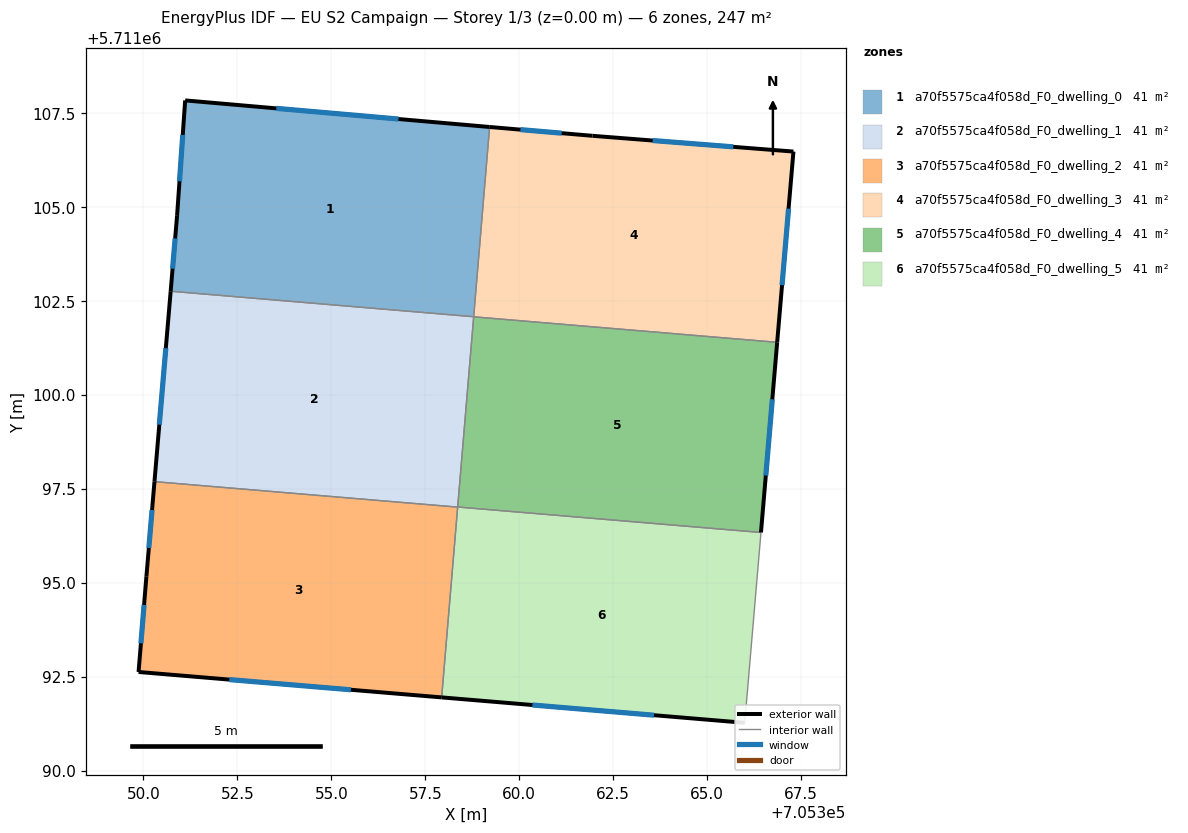
=== STOREY PLAN SPEC (per zone: floor XY polygon, exterior-wall plan segments, windows/doors) ===
zone 1: a70f5575ca4f058d_F0_dwelling_0  (41.1 m²)
  floor: (705358.79, 5711102.08) (705359.21, 5711107.12) (705351.11, 5711107.83) (705350.90, 5711104.76) (705350.73, 5711102.75)
  exterior wall: (705350.90, 5711104.76) – (705351.11, 5711107.83)  [3.1 m]
    window: (705350.96, 5711105.68) – (705351.05, 5711106.91)  [1.5 m²]
  exterior wall: (705351.11, 5711107.83) – (705359.21, 5711107.12)  [8.1 m]
    window: (705353.54, 5711107.62) – (705356.79, 5711107.34)  [3.9 m²]
  exterior wall: (705350.73, 5711102.75) – (705350.90, 5711104.76)  [2.0 m]
    window: (705350.78, 5711103.35) – (705350.85, 5711104.16)  [1.0 m²]
  interior walls: 2
zone 2: a70f5575ca4f058d_F0_dwelling_1  (41.1 m²)
  floor: (705358.36, 5711097.01) (705358.79, 5711102.08) (705350.73, 5711102.75) (705350.30, 5711097.69)
  exterior wall: (705350.30, 5711097.69) – (705350.73, 5711102.75)  [5.1 m]
    window: (705350.42, 5711099.21) – (705350.60, 5711101.24)  [2.5 m²]
  interior walls: 3
zone 3: a70f5575ca4f058d_F0_dwelling_2  (41.1 m²)
  floor: (705357.94, 5711091.95) (705358.36, 5711097.01) (705350.30, 5711097.69) (705350.08, 5711095.17) (705349.87, 5711092.62)
  exterior wall: (705350.08, 5711095.17) – (705350.30, 5711097.69)  [2.5 m]
    window: (705350.15, 5711095.93) – (705350.23, 5711096.94)  [1.2 m²]
  exterior wall: (705357.94, 5711091.95) – (705349.87, 5711092.62)  [8.1 m]
    window: (705355.52, 5711092.15) – (705352.29, 5711092.42)  [3.9 m²]
  exterior wall: (705349.87, 5711092.62) – (705350.08, 5711095.17)  [2.6 m]
    window: (705349.93, 5711093.39) – (705350.02, 5711094.41)  [1.2 m²]
  interior walls: 2
zone 4: a70f5575ca4f058d_F0_dwelling_3  (41.1 m²)
  floor: (705366.86, 5711101.39) (705367.29, 5711106.47) (705361.95, 5711106.89) (705359.21, 5711107.12) (705358.79, 5711102.07)
  exterior wall: (705359.21, 5711107.12) – (705361.95, 5711106.89)  [2.7 m]
    window: (705360.03, 5711107.05) – (705361.13, 5711106.96)  [1.3 m²]
  exterior wall: (705361.95, 5711106.89) – (705367.29, 5711106.47)  [5.4 m]
    window: (705363.55, 5711106.76) – (705365.69, 5711106.60)  [2.6 m²]
  exterior wall: (705367.29, 5711106.47) – (705366.86, 5711101.39)  [5.1 m]
    window: (705367.16, 5711104.95) – (705366.99, 5711102.91)  [2.5 m²]
  interior walls: 2
zone 5: a70f5575ca4f058d_F0_dwelling_4  (41.1 m²)
  floor: (705366.43, 5711096.34) (705366.86, 5711101.39) (705358.79, 5711102.07) (705358.36, 5711097.01)
  exterior wall: (705366.86, 5711101.39) – (705366.43, 5711096.34)  [5.1 m]
    window: (705366.73, 5711099.88) – (705366.56, 5711097.85)  [2.5 m²]
  interior walls: 3
zone 6: a70f5575ca4f058d_F0_dwelling_5  (41.1 m²)
  floor: (705366.00, 5711091.27) (705366.43, 5711096.34) (705358.36, 5711097.01) (705357.94, 5711091.95)
  exterior wall: (705366.00, 5711091.27) – (705357.94, 5711091.95)  [8.1 m]
    window: (705363.58, 5711091.48) – (705360.35, 5711091.75)  [3.9 m²]
  interior walls: 3

=== DERIVED (storey summary) ===
Building: EU S2 Campaign
Storey: 1 of 3  (floor level z = 0.00 m)
Storey gross floor area: 246.8 m²
Zones on this storey: 6
  - a70f5575ca4f058d_F0_dwelling_0: floor 41.1 m²; exterior wall 13.2 m (39.7 m²); 3 window(s) 6.4 m²; WWR 16.1%
  - a70f5575ca4f058d_F0_dwelling_1: floor 41.1 m²; exterior wall 5.1 m (15.2 m²); 1 window(s) 2.5 m²; WWR 16.1%
  - a70f5575ca4f058d_F0_dwelling_2: floor 41.1 m²; exterior wall 13.2 m (39.5 m²); 3 window(s) 6.4 m²; WWR 16.1%
  - a70f5575ca4f058d_F0_dwelling_3: floor 41.1 m²; exterior wall 13.2 m (39.6 m²); 3 window(s) 6.4 m²; WWR 16.1%
  - a70f5575ca4f058d_F0_dwelling_4: floor 41.1 m²; exterior wall 5.1 m (15.2 m²); 1 window(s) 2.5 m²; WWR 16.1%
  - a70f5575ca4f058d_F0_dwelling_5: floor 41.1 m²; exterior wall 8.1 m (24.3 m²); 1 window(s) 3.9 m²; WWR 16.1%
Zone adjacency (shared interzone walls):
  - a70f5575ca4f058d_F0_dwelling_0 ↔ a70f5575ca4f058d_F0_dwelling_1
  - a70f5575ca4f058d_F0_dwelling_0 ↔ a70f5575ca4f058d_F0_dwelling_3
  - a70f5575ca4f058d_F0_dwelling_1 ↔ a70f5575ca4f058d_F0_dwelling_2
  - a70f5575ca4f058d_F0_dwelling_1 ↔ a70f5575ca4f058d_F0_dwelling_4
  - a70f5575ca4f058d_F0_dwelling_2 ↔ a70f5575ca4f058d_F0_dwelling_5
  - a70f5575ca4f058d_F0_dwelling_3 ↔ a70f5575ca4f058d_F0_dwelling_4
  - a70f5575ca4f058d_F0_dwelling_4 ↔ a70f5575ca4f058d_F0_dwelling_5